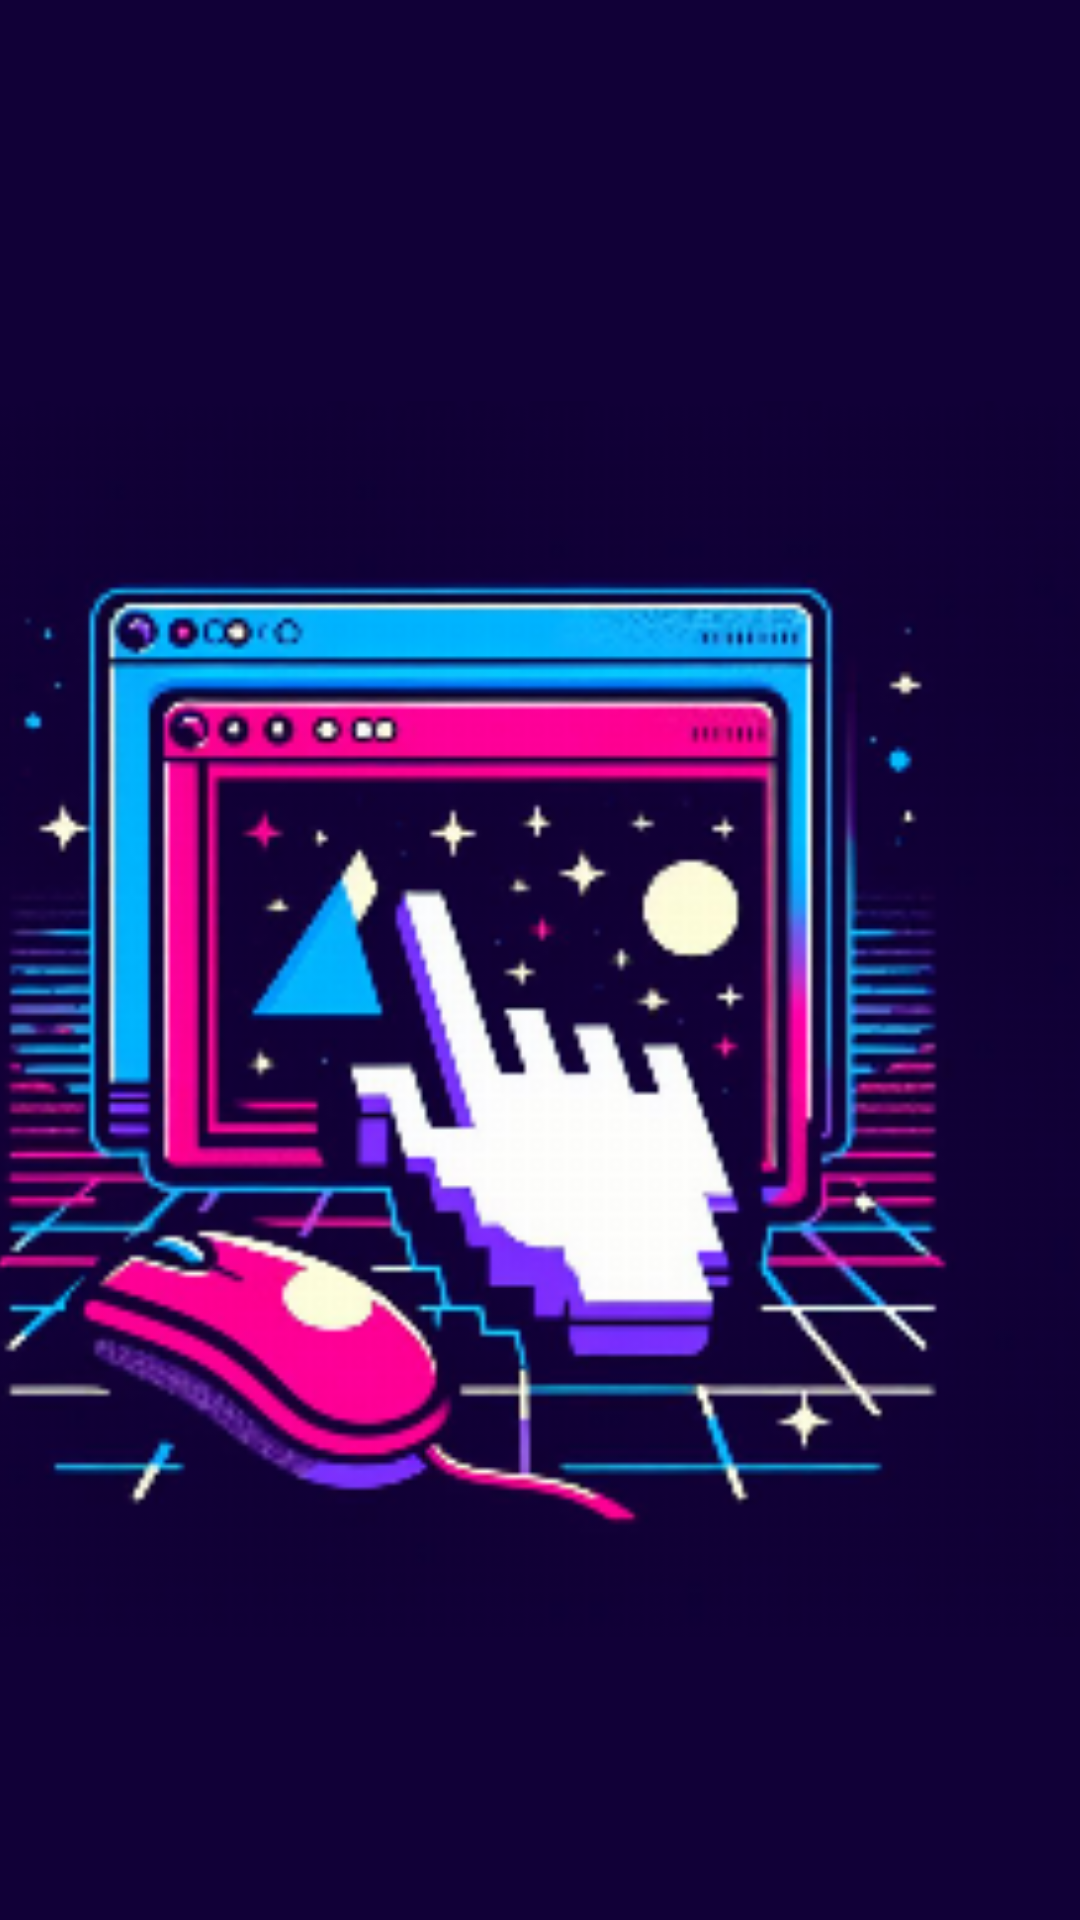

Write the Android layout XML for this screen, with the resource values it uses.
<!-- AndroidManifest.xml: application theme Theme.Nac1 -->
<!-- res/layout/activity_splash.xml -->
<?xml version="1.0" encoding="utf-8"?>
<androidx.constraintlayout.widget.ConstraintLayout xmlns:android="http://schemas.android.com/apk/res/android"
    xmlns:app="http://schemas.android.com/apk/res-auto"
    xmlns:tools="http://schemas.android.com/tools"
    android:layout_width="match_parent"
    android:layout_height="match_parent"
    android:background="#110037"
    tools:context=".Splash_Activity">

  <ImageView
      android:id="@+id/imageView3"
      android:layout_width="455dp"
      android:layout_height="412dp"
      android:layout_marginStart="114dp"
      android:layout_marginTop="232dp"
      android:layout_marginEnd="48dp"
      android:layout_marginBottom="249dp"
      android:clickable="false"
      android:scaleType="fitCenter"
      app:layout_constraintBottom_toBottomOf="parent"
      app:layout_constraintEnd_toEndOf="parent"
      app:layout_constraintHorizontal_bias="0.721"
      app:layout_constraintStart_toStartOf="parent"
      app:layout_constraintTop_toTopOf="parent"
      app:layout_constraintVertical_bias="0.389"
      app:srcCompat="@drawable/logo" />
</androidx.constraintlayout.widget.ConstraintLayout>
<!-- resources referenced by this layout -->
<resources>
  <!-- drawable logo: png bitmap (drawable, 55934 bytes) -->
  <style name="Theme.Nac1" parent="Base.Theme.Nac1" />
  <style name="Base.Theme.Nac1" parent="Theme.Material3.DayNight.NoActionBar">
          
          
      </style>
</resources>
